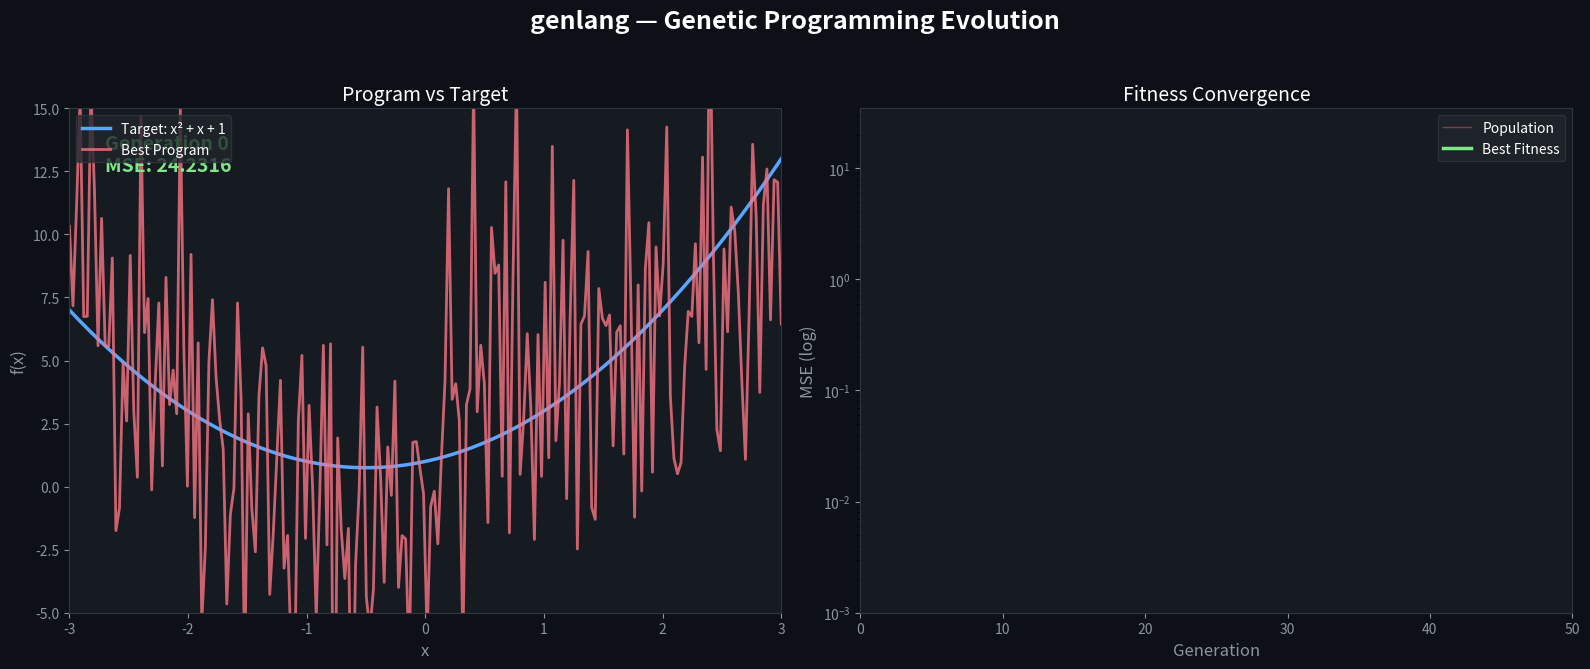

Generate this figure with matplotlib: (Note: this script raises an exception after producing the figure.)
#!/usr/bin/env python3
"""Visualize genlang's genetic programming evolution."""

import numpy as np
import matplotlib.pyplot as plt
import matplotlib.animation as animation
from matplotlib.patches import FancyBboxPatch, Circle
import json
import os

# --- 1. Evolution Fitness Animation ---
def create_evolution_animation():
    """Animate how programs evolve toward a target function."""
    np.random.seed(42)
    
    # Target: x² + x + 1
    x = np.linspace(-3, 3, 200)
    target = x**2 + x + 1
    
    # Simulate evolving programs (increasingly better approximations)
    generations = 50
    programs = []
    fitnesses = []
    best_fitnesses = []
    
    for gen in range(generations):
        t = gen / (generations - 1)
        # Simulated evolution: starts random, converges to target
        noise = (1 - t**1.5) * np.random.randn(200) * (5 - 4*t)
        drift = (1 - t) * np.sin(x * 2) * 3
        approx = target + noise + drift
        programs.append(approx)
        mse = np.mean((approx - target)**2)
        fitnesses.append(mse)
        best_fitnesses.append(min(fitnesses))
    
    fig, axes = plt.subplots(1, 2, figsize=(16, 7), facecolor='#0d1117')
    fig.suptitle('genlang — Genetic Programming Evolution', 
                 fontsize=18, fontweight='bold', color='white', y=0.95)
    
    for ax in axes:
        ax.set_facecolor('#161b22')
        ax.tick_params(colors='#8b949e')
        ax.spines['bottom'].set_color('#30363d')
        ax.spines['top'].set_color('#30363d')
        ax.spines['left'].set_color('#30363d')
        ax.spines['right'].set_color('#30363d')
    
    # Left: Function approximation
    ax1 = axes[0]
    ax1.set_xlim(-3, 3)
    ax1.set_ylim(-5, 15)
    ax1.set_xlabel('x', color='#8b949e', fontsize=12)
    ax1.set_ylabel('f(x)', color='#8b949e', fontsize=12)
    target_line, = ax1.plot(x, target, color='#58a6ff', linewidth=2.5, label='Target: x² + x + 1')
    evolved_line, = ax1.plot([], [], color='#f97583', linewidth=2, alpha=0.8, label='Best Program')
    gen_text = ax1.text(0.05, 0.95, '', transform=ax1.transAxes, color='#7ee787', 
                        fontsize=14, fontweight='bold', va='top')
    ax1.legend(loc='upper left', facecolor='#21262d', edgecolor='#30363d', 
               labelcolor='white', fontsize=10)
    ax1.set_title('Program vs Target', color='white', fontsize=14)
    
    # Right: Fitness over time
    ax2 = axes[1]
    ax2.set_xlim(0, generations)
    ax2.set_ylim(0.001, max(fitnesses) * 1.2)
    ax2.set_yscale('log')
    ax2.set_xlabel('Generation', color='#8b949e', fontsize=12)
    ax2.set_ylabel('MSE (log)', color='#8b949e', fontsize=12)
    fitness_line, = ax2.plot([], [], color='#f97583', linewidth=1, alpha=0.4, label='Population')
    best_line, = ax2.plot([], [], color='#7ee787', linewidth=2.5, label='Best Fitness')
    ax2.legend(loc='upper right', facecolor='#21262d', edgecolor='#30363d', 
               labelcolor='white', fontsize=10)
    ax2.set_title('Fitness Convergence', color='white', fontsize=14)
    
    def animate(frame):
        evolved_line.set_data(x, programs[frame])
        gen_text.set_text(f'Generation {frame}\nMSE: {fitnesses[frame]:.4f}')
        fitness_line.set_data(range(frame+1), fitnesses[:frame+1])
        best_line.set_data(range(frame+1), best_fitnesses[:frame+1])
        return evolved_line, gen_text, fitness_line, best_line
    
    anim = animation.FuncAnimation(fig, animate, frames=generations, interval=150, blit=True)
    plt.tight_layout(rect=[0, 0, 1, 0.92])
    
    out = os.path.expanduser('~/.openclaw/workspace/genlang/examples/evolution.mp4')
    anim.save(out, writer='ffmpeg', fps=10, dpi=120,
              savefig_kwargs={'facecolor': '#0d1117'})
    plt.close()
    print(f"Saved: {out}")
    return out


# --- 2. AST Tree Visualization ---
def create_ast_visualization():
    """Visualize an evolved program's AST."""
    fig, ax = plt.subplots(figsize=(14, 10), facecolor='#0d1117')
    ax.set_facecolor('#0d1117')
    ax.set_xlim(-1, 11)
    ax.set_ylim(-1, 7)
    ax.axis('off')
    ax.set_title('🧬 Evolved AST: x² + x + 1', color='white', fontsize=18, fontweight='bold', pad=20)
    
    # Tree nodes: (x, y, label, color, children_indices)
    nodes = [
        (5, 6, '+', '#f97583'),        # 0: root
        (2, 4.5, '×', '#d2a8ff'),      # 1: x*x
        (8, 4.5, '+', '#f97583'),      # 2: x + 1
        (1, 3, 'x', '#7ee787'),        # 3: left x
        (3, 3, 'x', '#7ee787'),        # 4: right x
        (6.5, 3, 'x', '#7ee787'),      # 5: x
        (9.5, 3, '1', '#58a6ff'),      # 6: constant 1
    ]
    edges = [(0,1), (0,2), (1,3), (1,4), (2,5), (2,6)]
    
    # Draw edges
    for parent, child in edges:
        px, py = nodes[parent][0], nodes[parent][1]
        cx, cy = nodes[child][0], nodes[child][1]
        ax.plot([px, cx], [py, cy], color='#30363d', linewidth=2.5, zorder=1)
    
    # Draw nodes
    for x, y, label, color in nodes:
        circle = Circle((x, y), 0.45, facecolor=color, edgecolor='white', 
                        linewidth=2, zorder=2, alpha=0.9)
        ax.add_patch(circle)
        ax.text(x, y, label, ha='center', va='center', fontsize=16, 
                fontweight='bold', color='white', zorder=3)
    
    # Legend
    legend_items = [
        ('#f97583', 'Operator (+, ×)'),
        ('#7ee787', 'Variable (x)'),
        ('#58a6ff', 'Constant (1)'),
        ('#d2a8ff', 'Multiply'),
    ]
    for i, (color, text) in enumerate(legend_items):
        ax.add_patch(Circle((0.3, 1.5 - i*0.5), 0.15, facecolor=color, edgecolor='white', linewidth=1))
        ax.text(0.7, 1.5 - i*0.5, text, color='#8b949e', fontsize=11, va='center')
    
    # Annotations
    ax.annotate('Crossover\npoint ✂️', xy=(2, 4.5), xytext=(-0.5, 5.5),
                color='#ffa657', fontsize=11, fontweight='bold',
                arrowprops=dict(arrowstyle='->', color='#ffa657', lw=2))
    ax.annotate('Mutation\nsite 🎲', xy=(9.5, 3), xytext=(10.5, 4.2),
                color='#ffa657', fontsize=11, fontweight='bold',
                arrowprops=dict(arrowstyle='->', color='#ffa657', lw=2))
    
    out = os.path.expanduser('~/.openclaw/workspace/genlang/examples/ast_tree.png')
    plt.savefig(out, dpi=150, facecolor='#0d1117', bbox_inches='tight')
    plt.close()
    print(f"Saved: {out}")
    return out


# --- 3. Island Model Visualization ---
def create_island_visualization():
    """Visualize the island model with migration."""
    fig, ax = plt.subplots(figsize=(12, 12), facecolor='#0d1117')
    ax.set_facecolor('#0d1117')
    ax.set_xlim(-2, 2)
    ax.set_ylim(-2, 2)
    ax.axis('off')
    ax.set_title('🏝️ Island Model — 4 Populations', color='white', fontsize=18, fontweight='bold')
    
    # Island positions (circle)
    islands = [
        (0, 1.2, 'Island 1\n🧬 Pop: 100\n📊 Best: 0.42', '#58a6ff'),
        (1.2, 0, 'Island 2\n🧬 Pop: 100\n📊 Best: 0.18', '#7ee787'),
        (0, -1.2, 'Island 3\n🧬 Pop: 100\n📊 Best: 0.91', '#f97583'),
        (-1.2, 0, 'Island 4\n🧬 Pop: 100\n📊 Best: 0.03', '#d2a8ff'),
    ]
    
    # Draw migration arrows (ring topology)
    for i in range(4):
        x1, y1 = islands[i][0], islands[i][1]
        x2, y2 = islands[(i+1)%4][0], islands[(i+1)%4][1]
        dx, dy = x2 - x1, y2 - y1
        length = np.sqrt(dx**2 + dy**2)
        # Shorten arrow to not overlap circles
        shrink = 0.55
        ax.annotate('', xy=(x1 + dx*(1-shrink/length), y1 + dy*(1-shrink/length)),
                    xytext=(x1 + dx*shrink/length, y1 + dy*shrink/length),
                    arrowprops=dict(arrowstyle='->', color='#ffa657', lw=2.5, 
                                   connectionstyle='arc3,rad=0.2'))
    
    # Draw islands
    for x, y, label, color in islands:
        circle = Circle((x, y), 0.5, facecolor=color, edgecolor='white', 
                        linewidth=2, alpha=0.2, zorder=2)
        ax.add_patch(circle)
        circle2 = Circle((x, y), 0.5, facecolor='none', edgecolor=color, 
                         linewidth=3, zorder=3)
        ax.add_patch(circle2)
        ax.text(x, y, label, ha='center', va='center', fontsize=10, 
                fontweight='bold', color='white', zorder=4)
    
    # Migration label
    ax.text(0, 0, '🔄 Migration\nevery 15 gens\n(top 5 individuals)', 
            ha='center', va='center', color='#ffa657', fontsize=12, fontweight='bold',
            bbox=dict(boxstyle='round,pad=0.5', facecolor='#21262d', edgecolor='#ffa657', alpha=0.8))
    
    # Evolution stages at bottom
    stages = ['Random\nInit 🎲', 'Selection\n🏆', 'Crossover\n✂️', 'Mutation\n🎯', 'Migration\n🏝️', 'Converge\n✅']
    for i, stage in enumerate(stages):
        x = -1.5 + i * 0.6
        ax.text(x, -1.85, stage, ha='center', va='center', color='white', fontsize=9,
                bbox=dict(boxstyle='round,pad=0.3', facecolor='#21262d', edgecolor='#30363d'))
        if i < len(stages) - 1:
            ax.annotate('', xy=(x + 0.4, -1.85), xytext=(x + 0.2, -1.85),
                       arrowprops=dict(arrowstyle='->', color='#8b949e', lw=1.5))
    
    out = os.path.expanduser('~/.openclaw/workspace/genlang/examples/island_model.png')
    plt.savefig(out, dpi=150, facecolor='#0d1117', bbox_inches='tight')
    plt.close()
    print(f"Saved: {out}")
    return out


if __name__ == '__main__':
    print("🧬 Generating genlang visualizations...")
    create_evolution_animation()
    create_ast_visualization()
    create_island_visualization()
    print("✅ All done!")
